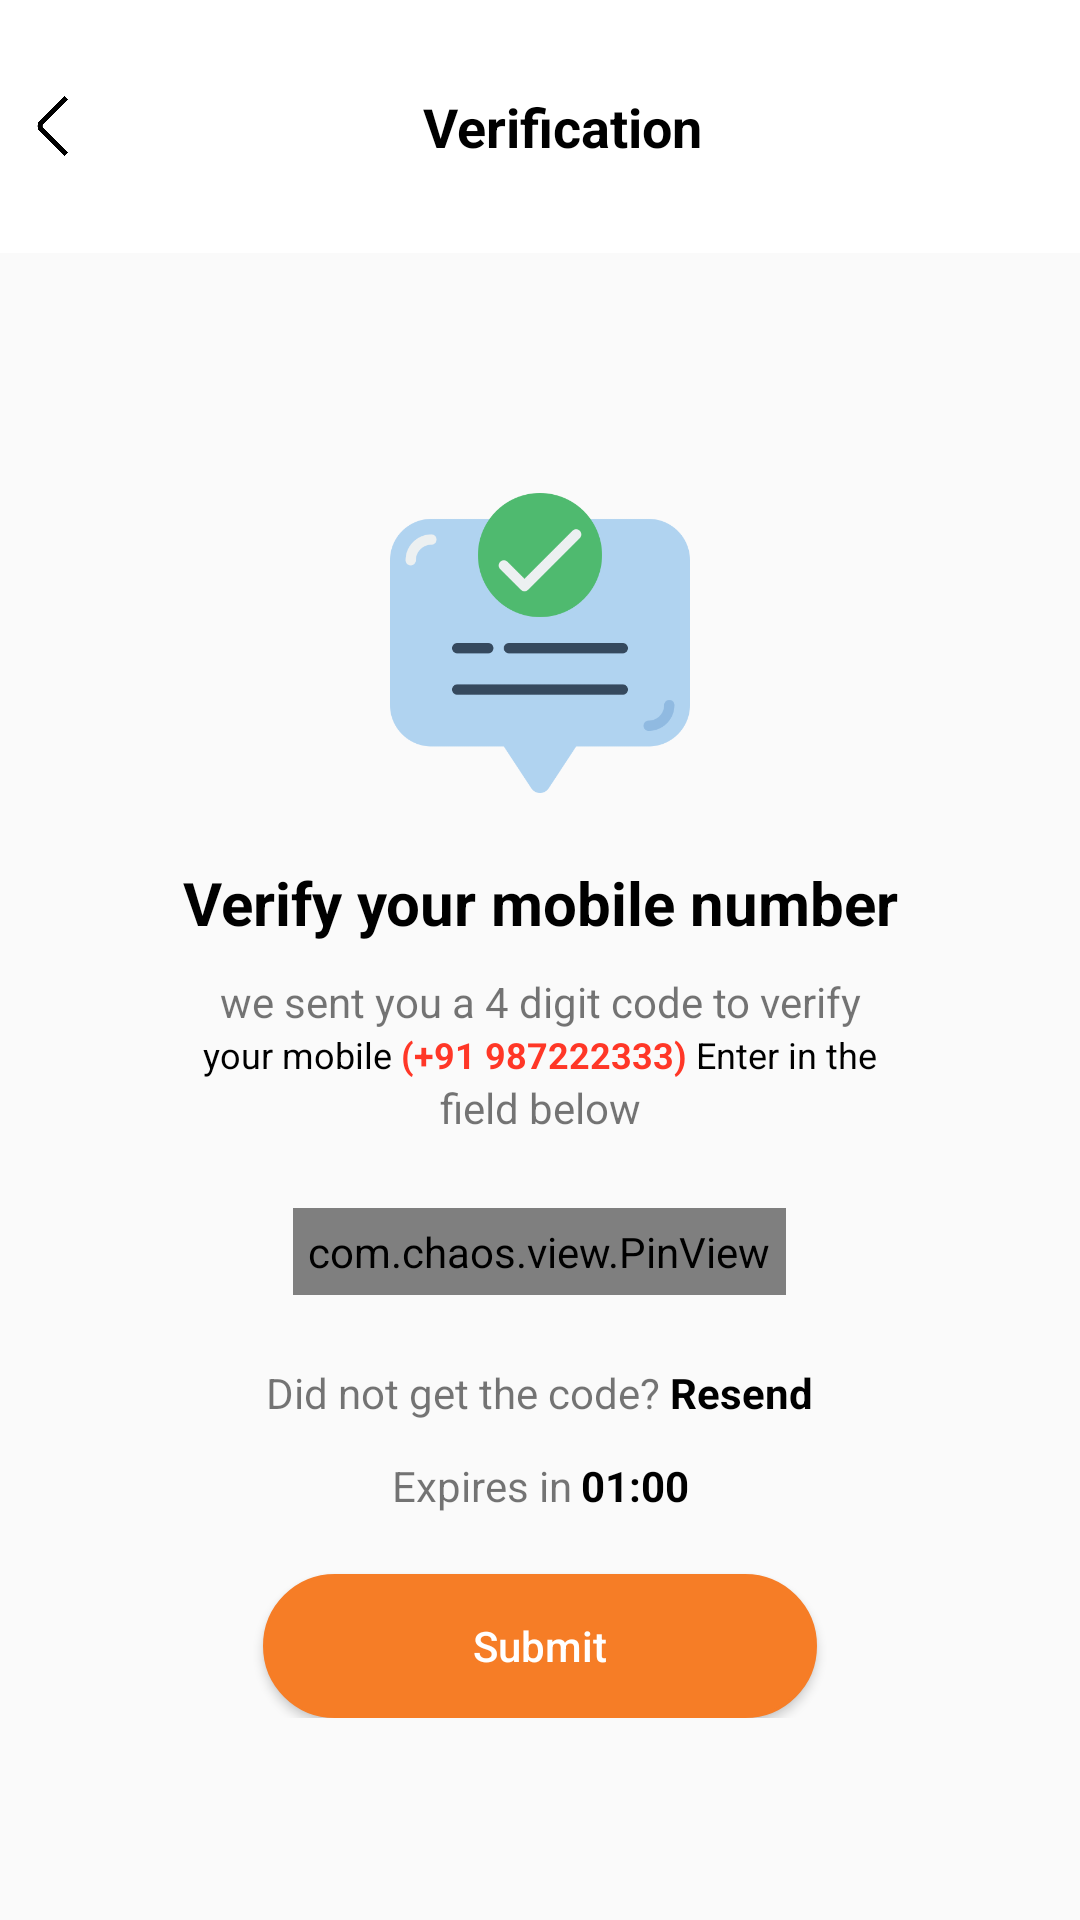

The Android layout XML behind this screen, and the referenced resources:
<!-- AndroidManifest.xml: application theme Theme.AppCompat.Light.NoActionBar -->
<!-- res/layout/activity_verify_your_mobile_number.xml -->
<?xml version="1.0" encoding="utf-8"?>
<layout>

    <LinearLayout

        xmlns:android="http://schemas.android.com/apk/res/android"
        xmlns:app="http://schemas.android.com/apk/res-auto"
        xmlns:tools="http://schemas.android.com/tools"
        android:layout_width="match_parent"
        android:layout_height="match_parent"
        android:orientation="vertical"
        tools:context=".signin.VerifyYourMobileNumber">



        <LinearLayout
            android:layout_width="match_parent"
            android:layout_height="wrap_content"
            android:orientation="horizontal"
            android:background="@drawable/verification_bg"
            android:paddingHorizontal="10dp"
            android:paddingVertical="30dp">
            <ImageView
                android:id="@+id/Ima_backed"
                android:layout_width="15dp"
                android:padding="0dp"
                android:layout_height="20dp"
                android:layout_gravity="center_vertical"
                app:tint="@color/black"
                android:src="@drawable/back_img"/>
            <TextView
                android:id="@+id/textHeaders"
                android:layout_width="match_parent"
                android:layout_height="wrap_content"
                android:text="Verification"
                android:textStyle="bold"
                android:textColor="@color/black"
                android:textSize="18dp"
                android:textAlignment="center"
                android:layout_centerVertical="true"/>
        </LinearLayout>


        <ScrollView
            android:layout_width="match_parent"
            android:layout_height="wrap_content">
            <LinearLayout
                android:layout_width="match_parent"
                android:layout_height="wrap_content"
                android:orientation="vertical">


                <LinearLayout
                    android:layout_width="match_parent"
                    android:layout_height="wrap_content"
                    android:orientation="vertical"
                    android:layout_marginTop="80dp"
                    android:gravity="center_horizontal">

                    <ImageView
                        android:layout_width="100dp"
                        android:layout_height="100dp"
                        android:src="@drawable/checkmark_ic"/>

                </LinearLayout>


                <TextView
                    android:layout_width="match_parent"
                    android:layout_height="wrap_content"
                    android:text="Verify your mobile number"
                    android:textColor="@color/black"
                    android:textStyle="bold"
                    android:layout_marginTop="23dp"
                    android:textAlignment="center"
                    android:textSize="20dp"
                    />
                <TextView
                    android:layout_width="match_parent"
                    android:layout_height="match_parent"
                    android:layout_marginTop="10dp"
                    android:text="we sent you a 4 digit code to verify"
                    android:textAlignment="center"/>

                <LinearLayout
                    android:layout_width="match_parent"
                    android:layout_height="wrap_content"
                    android:gravity="center_horizontal"
                    android:orientation="horizontal">

                    <TextView
                        android:layout_width="wrap_content"
                        android:layout_height="wrap_content"
                        android:text="your mobile"
                        android:textColor="@color/black"
                        android:gravity="center_horizontal"
                        android:textSize="12dp"
                        />
                    <TextView
                        android:layout_width="wrap_content"
                        android:layout_height="wrap_content"
                        android:text=" (+91 987222333) "
                        android:textColor="#FF3727"
                        android:textStyle="bold"
                        android:gravity="center_horizontal"
                        android:textSize="12dp"
                        />

                    <TextView
                        android:layout_width="wrap_content"
                        android:layout_height="wrap_content"
                        android:text="Enter in the"
                        android:textColor="@color/black"
                        android:gravity="center_horizontal"
                        android:textSize="12dp"
                        />
                </LinearLayout>


                <TextView
                    android:layout_width="match_parent"
                    android:layout_height="match_parent"
                    android:text="field below"
                    android:textAlignment="center"/>

                <com.chaos.view.PinView
                    android:id="@+id/firstPinView"
                    style="@style/PinWidget.PinView"
                    android:layout_width="wrap_content"
                    android:layout_height="wrap_content"
                    android:cursorVisible="true"
                    android:hint=""
                    android:inputType="numberPassword"
                    android:itemBackground="@color/white"
                    android:layout_gravity="center"
                    android:padding="5dp"
                    android:textColor="@color/black"
                    android:textSize="18sp"
                    android:layout_marginTop="24dp"
                    android:textStyle="bold"
                    app:cursorColor="@color/black"
                    app:cursorWidth="2dp"
                    app:hideLineWhenFilled="true"
                    app:itemCount="6"
                    app:itemHeight="48dp"
                    app:itemRadius="4dp"
                    app:itemSpacing="0dp"
                    app:itemWidth="48dp"
                    app:lineColor="@color/black"
                    app:lineWidth="2dp"
                    android:layout_marginBottom="23dp"
                    app:viewType="rectangle" />

                <LinearLayout
                    android:layout_width="match_parent"
                    android:layout_height="match_parent"
                    android:gravity="center"
                    android:orientation="horizontal">
                    <TextView
                        android:layout_width="wrap_content"
                        android:layout_height="match_parent"
                        android:text="Did not get the code?"
                        android:textAlignment="center"/>
                    <TextView
                        android:layout_width="wrap_content"
                        android:layout_height="match_parent"
                        android:text=" Resend"
                        android:textStyle="bold"
                        android:textColor="@color/black"
                        android:textAlignment="center"/>
                </LinearLayout>



                <LinearLayout
                    android:layout_width="match_parent"
                    android:layout_height="match_parent"
                    android:gravity="center"
                    android:layout_marginTop="12dp"
                    android:layout_marginBottom="20dp"
                    android:orientation="horizontal">
                    <TextView
                        android:layout_width="wrap_content"
                        android:layout_height="match_parent"
                        android:text="Expires in"
                        android:textAlignment="center"/>
                    <TextView
                        android:layout_width="wrap_content"
                        android:layout_height="match_parent"
                        android:text=" 01:00"
                        android:textStyle="bold"
                        android:textColor="@color/black"
                        android:textAlignment="center"/>
                </LinearLayout>





                <Button
                    android:id="@+id/ContinueNextSc"
                    android:layout_width="wrap_content"
                    android:layout_height="wrap_content"
                    android:text="Submit"
                    android:layout_gravity="center_horizontal"
                    android:textAllCaps="false"
                    android:textColor="#fff"
                    android:backgroundTint="#F67D26"
                    android:paddingHorizontal="70dp"
                    android:background="@drawable/edit1_border"
                    />






            </LinearLayout>
        </ScrollView>



    </LinearLayout>

</layout>
<!-- resources referenced by this layout -->
<resources>
  <color name="black">#FF000000</color>
  <color name="white">#FFFFFFFF</color>
  <!-- drawable back_img: png bitmap (drawable, 7137 bytes) -->
  <!-- drawable checkmark_ic: png bitmap (drawable, 15677 bytes) -->
  <!-- drawable edit1_border (drawable) -->
  <?xml version="1.0" encoding="utf-8"?>
  <shape xmlns:android="http://schemas.android.com/apk/res/android">
  <stroke android:color="@color/red" android:width="1dp"/>
      <solid android:color="@color/red"/>
      <corners android:radius="50dp"/>
  </shape>
  <!-- drawable verification_bg (drawable) -->
  <?xml version="1.0" encoding="utf-8"?>
  <shape xmlns:android="http://schemas.android.com/apk/res/android">
  
      <solid android:color="#FFFFFF"/>
  
  
  
  
  
  </shape>
  <color name="red">#F70000</color>
</resources>
